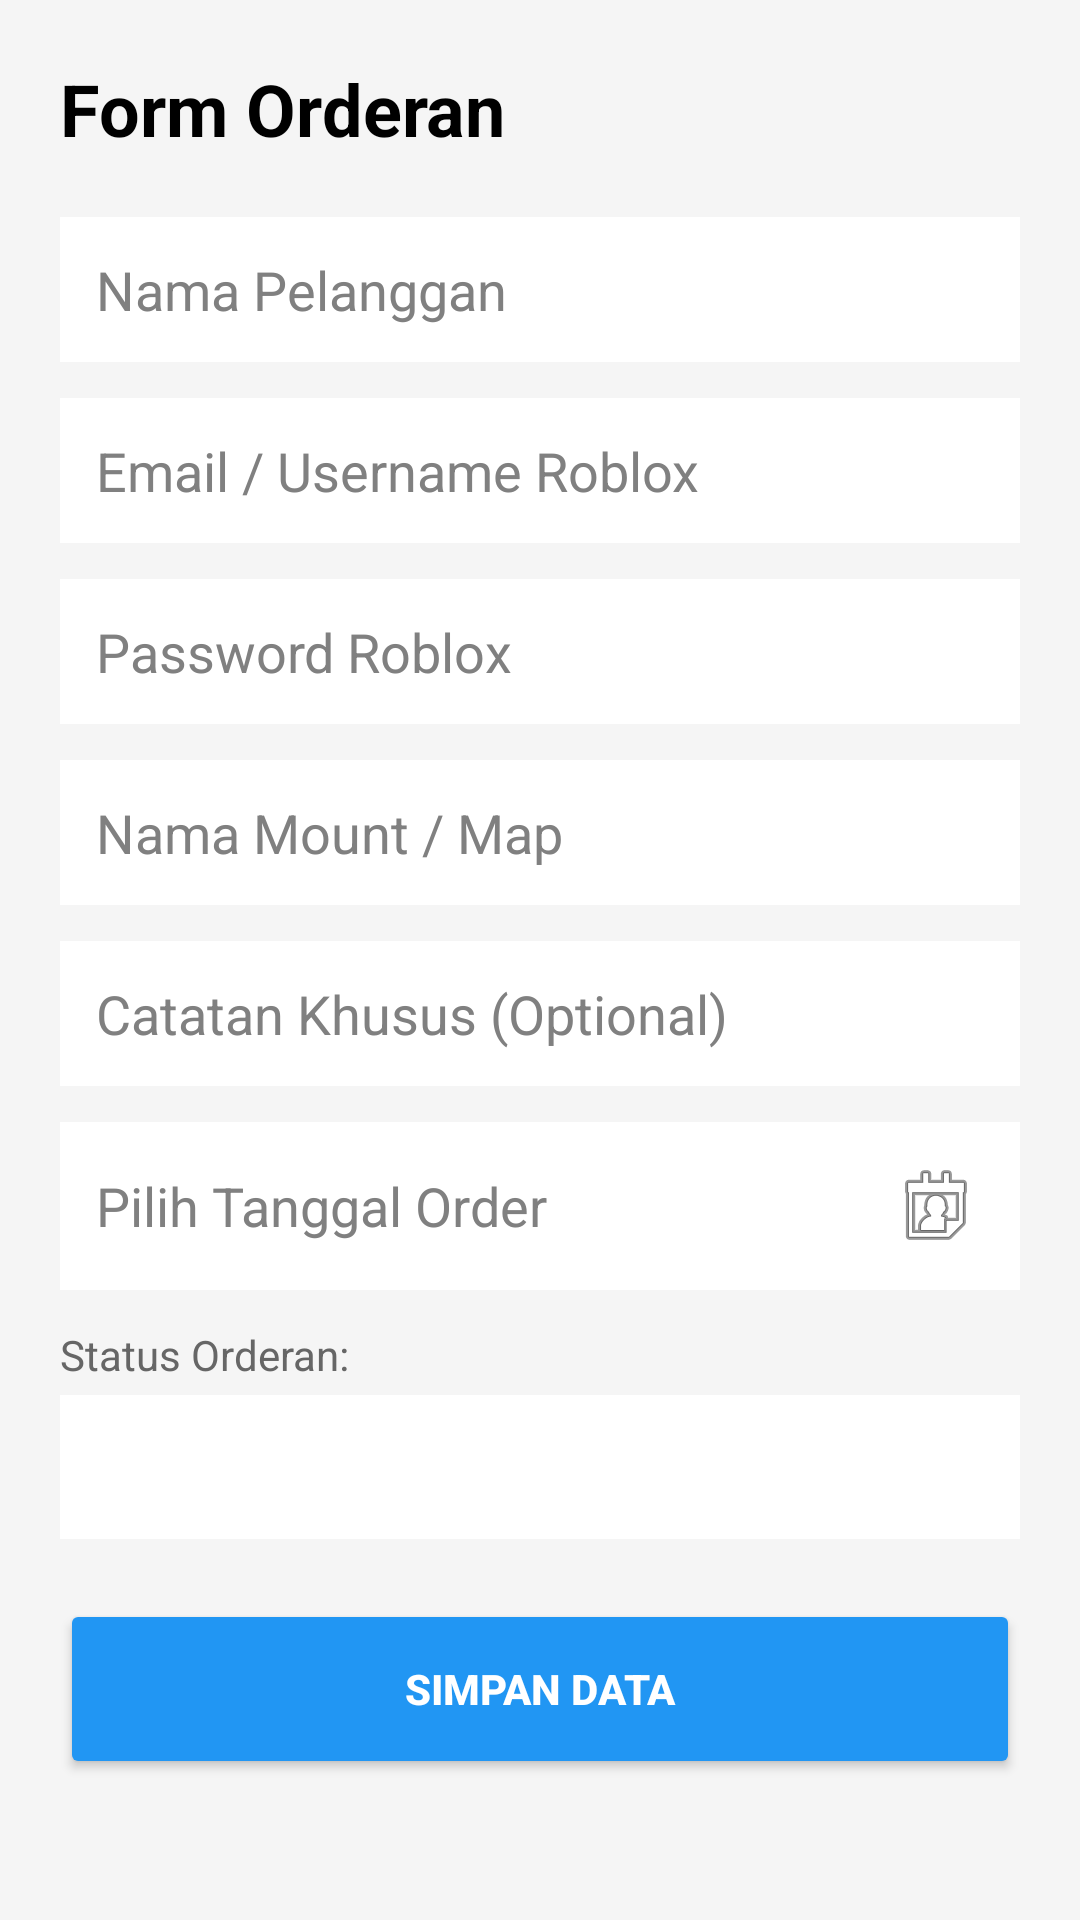

Layout XML and referenced resources for this Android screen:
<!-- AndroidManifest.xml: application theme Theme.Order_Roblox -->
<!-- res/layout/activity_input.xml -->
<?xml version="1.0" encoding="utf-8"?>
<ScrollView xmlns:android="http://schemas.android.com/apk/res/android"
    android:layout_width="match_parent"
    android:layout_height="match_parent"
    android:background="#F5F5F5"
    android:padding="20dp">

    <LinearLayout
        android:layout_width="match_parent"
        android:layout_height="wrap_content"
        android:orientation="vertical">

        <TextView
            android:layout_width="match_parent"
            android:layout_height="wrap_content"
            android:layout_marginBottom="20dp"
            android:text="Form Orderan"
            android:textColor="#000000"
            android:textSize="24sp"
            android:textStyle="bold" />

        <EditText
            android:id="@+id/etNama"
            android:layout_width="match_parent"
            android:layout_height="wrap_content"
            android:layout_marginBottom="12dp"
            android:background="#FFFFFF"
            android:hint="Nama Pelanggan"
            android:inputType="textPersonName"
            android:minHeight="48dp"
            android:padding="12dp"
            android:textColor="#000000"
            android:textColorHint="#808080" />

        <EditText
            android:id="@+id/etAkun"
            android:layout_width="match_parent"
            android:layout_height="wrap_content"
            android:layout_marginBottom="12dp"
            android:background="#FFFFFF"
            android:hint="Email / Username Roblox"
            android:inputType="textEmailAddress"
            android:minHeight="48dp"
            android:padding="12dp"
            android:textColor="#000000"
            android:textColorHint="#808080" />

        <EditText
            android:id="@+id/etPass"
            android:layout_width="match_parent"
            android:layout_height="wrap_content"
            android:layout_marginBottom="12dp"
            android:background="#FFFFFF"
            android:hint="Password Roblox"
            android:inputType="textPassword"
            android:minHeight="48dp"
            android:padding="12dp"
            android:textColor="#000000"
            android:textColorHint="#808080" />

        <EditText
            android:id="@+id/etMount"
            android:layout_width="match_parent"
            android:layout_height="wrap_content"
            android:layout_marginBottom="12dp"
            android:background="#FFFFFF"
            android:hint="Nama Mount / Map"
            android:inputType="text"
            android:minHeight="48dp"
            android:padding="12dp"
            android:textColor="#000000"
            android:textColorHint="#808080" />

        <EditText
            android:id="@+id/etRequest"
            android:layout_width="match_parent"
            android:layout_height="wrap_content"
            android:layout_marginBottom="12dp"
            android:background="#FFFFFF"
            android:hint="Catatan Khusus (Optional)"
            android:inputType="textMultiLine"
            android:minHeight="48dp"
            android:padding="12dp"
            android:textColor="#000000"
            android:textColorHint="#808080" />

        <EditText
            android:id="@+id/etTanggal"
            android:layout_width="match_parent"
            android:layout_height="wrap_content"
            android:layout_marginBottom="12dp"
            android:background="#FFFFFF"
            android:clickable="true"
            android:focusable="false"
            android:hint="Pilih Tanggal Order"
            android:minHeight="48dp"
            android:padding="12dp"
            android:drawableEnd="@android:drawable/ic_menu_my_calendar"
            android:textColor="#000000"
            android:textColorHint="#808080" />

        <TextView
            android:layout_width="wrap_content"
            android:layout_height="wrap_content"
            android:layout_marginBottom="4dp"
            android:text="Status Orderan:"
            android:textColor="#666666" />

        <Spinner
            android:id="@+id/spinnerStatus"
            android:layout_width="match_parent"
            android:layout_height="48dp"
            android:layout_marginBottom="20dp"
            android:background="#FFFFFF" />

        <Button
            android:id="@+id/btnSimpan"
            android:layout_width="match_parent"
            android:layout_height="60dp"
            android:backgroundTint="#2196F3"
            android:text="SIMPAN DATA"
            android:textColor="#FFFFFF"
            android:textStyle="bold" />

    </LinearLayout>
</ScrollView>
<!-- resources referenced by this layout -->
<resources>
  <style name="Theme.Order_Roblox" parent="Base.Theme.Order_Roblox" />
  <style name="Base.Theme.Order_Roblox" parent="Theme.Material3.DayNight.NoActionBar">
          
          
      </style>
</resources>
